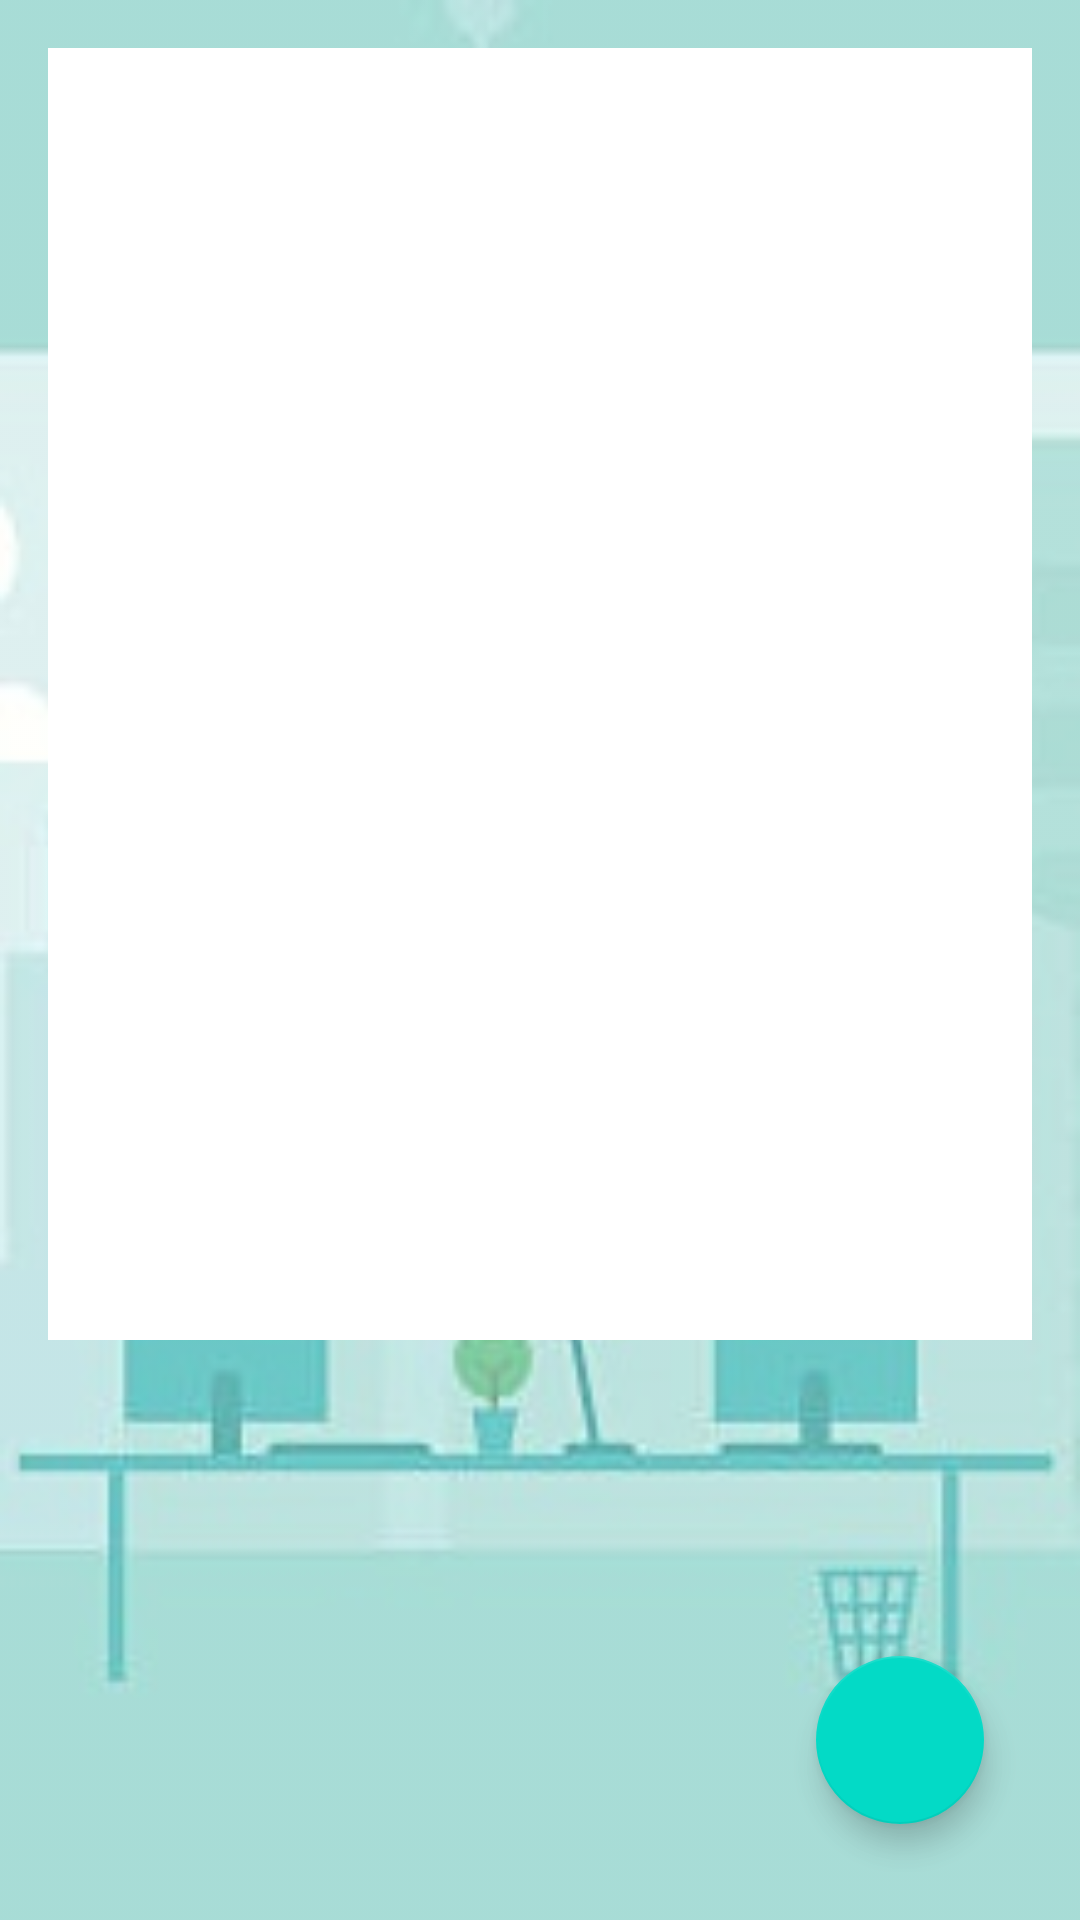

Here is an Android app screen rendered from its layout file. Give the layout XML and the strings, colors and styles it references.
<!-- AndroidManifest.xml: application theme Theme.ECGM.NoActionBar -->
<!-- res/layout/activity_finished_project.xml -->
<?xml version="1.0" encoding="utf-8"?>
<androidx.constraintlayout.widget.ConstraintLayout xmlns:android="http://schemas.android.com/apk/res/android"
    xmlns:tools="http://schemas.android.com/tools"
    xmlns:app="http://schemas.android.com/apk/res-auto"
    android:layout_width="match_parent"
    android:layout_height="match_parent"
    android:background="@drawable/bg"
    android:orientation="vertical"
    android:padding="16dp">

    <androidx.constraintlayout.widget.ConstraintLayout
        android:id="@+id/cardView"
        android:layout_width="0dp"
        android:layout_height="wrap_content"
        android:background="#FFFFFF"
        android:visibility="visible"
        app:layout_constraintTop_toTopOf="parent"
        app:layout_constraintEnd_toEndOf="parent"
        app:layout_constraintStart_toStartOf="parent">

        <ImageView
            android:id="@+id/imageViewProject"
            android:layout_width="0dp"
            android:layout_height="186dp"
            android:scaleType="centerCrop"
            android:src="@drawable/ic_launcher_background"
            app:layout_constraintEnd_toEndOf="parent"
            app:layout_constraintStart_toStartOf="parent"
            app:layout_constraintTop_toTopOf="parent" />

        <TextView
            android:id="@+id/textViewProjectName"
            android:layout_width="0dp"
            android:layout_height="wrap_content"
            android:layout_marginTop="8dp"
            android:padding="16dp"
            android:textColor="@android:color/black"
            android:textSize="24sp"
            app:layout_constraintEnd_toEndOf="parent"
            app:layout_constraintStart_toStartOf="parent"
            app:layout_constraintTop_toBottomOf="@id/imageViewProject" />

        <TextView
            android:id="@+id/textViewProjectDescription"
            android:layout_width="0dp"
            android:layout_height="wrap_content"
            android:padding="16dp"
            android:textColor="@android:color/black"
            android:textSize="18sp"
            app:layout_constraintEnd_toEndOf="parent"
            app:layout_constraintStart_toStartOf="parent"
            app:layout_constraintTop_toBottomOf="@id/textViewProjectName" />

        <TextView
            android:id="@+id/textViewManagerName"
            android:layout_width="0dp"
            android:layout_height="wrap_content"
            android:layout_marginTop="32dp"
            android:padding="16dp"
            android:textColor="@android:color/black"
            android:textSize="18sp"
            app:layout_constraintEnd_toEndOf="parent"
            app:layout_constraintStart_toStartOf="parent"
            app:layout_constraintTop_toBottomOf="@id/textViewProjectDescription" />

        <ImageView
            android:id="@+id/imageViewManager"
            android:layout_width="100dp"
            android:layout_height="100dp"
            android:layout_marginTop="16dp"
            android:scaleType="centerCrop"
            app:layout_constraintTop_toBottomOf="@id/textViewProjectDescription"
            app:layout_constraintStart_toStartOf="parent" />

    </androidx.constraintlayout.widget.ConstraintLayout>

    <com.google.android.material.floatingactionbutton.FloatingActionButton
        android:id="@+id/fabOptions"
        android:layout_width="wrap_content"
        android:layout_height="wrap_content"
        android:layout_marginEnd="16dp"
        android:layout_marginBottom="16dp"
        android:contentDescription="@string/more_options_finish"
        android:tint="@android:color/white"
        app:layout_constraintBottom_toBottomOf="parent"
        app:layout_constraintEnd_toEndOf="parent"
        app:srcCompat="@drawable/baseline_settings_24" />

</androidx.constraintlayout.widget.ConstraintLayout>
<!-- resources referenced by this layout -->
<resources>
  <!-- drawable bg: png bitmap (drawable, 42504 bytes) -->
  <string name="more_options_finish">More options</string>
  <style name="Theme.ECGM.NoActionBar" parent="Theme.MaterialComponents.DayNight.NoActionBar">
          <item name="android:windowBackground">@drawable/bg</item>
      </style>
</resources>
